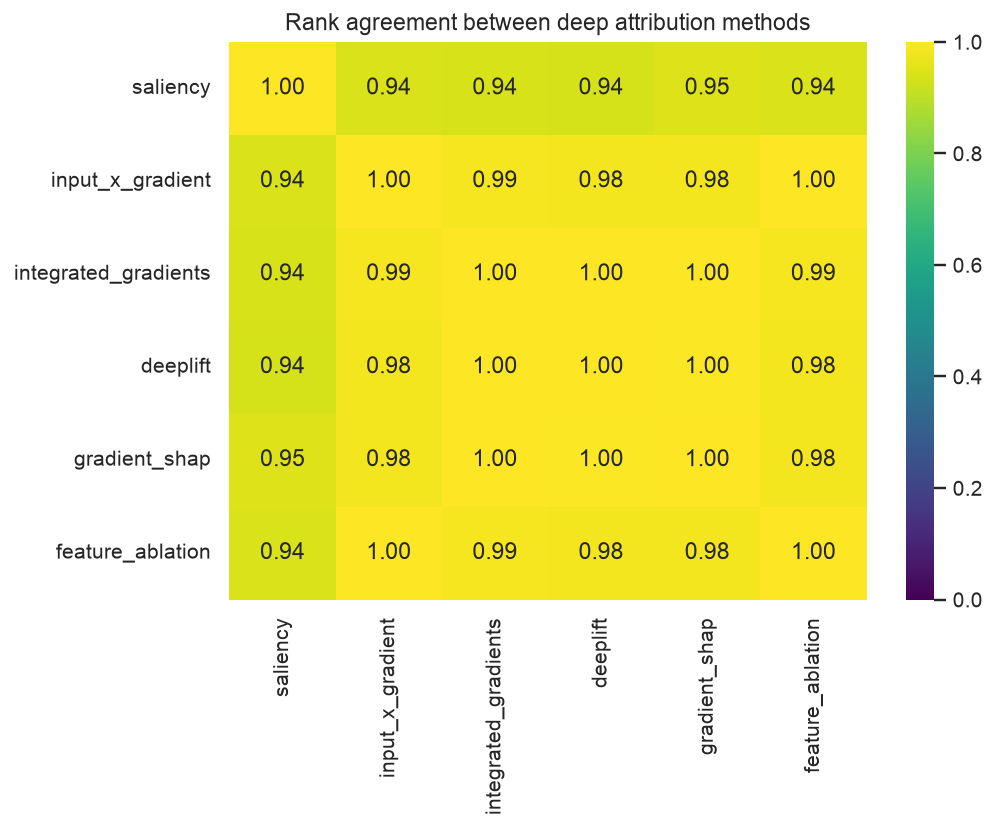

Values plotted in this chart, from the file beside it:
, saliency, input_x_gradient, integrated_gradients, deeplift, gradient_shap, feature_ablation
saliency, 1.0, 0.9421, 0.9411, 0.9365, 0.9478, 0.9437
input_x_gradient, 0.9421, 1.0, 0.9851, 0.9834, 0.9826, 0.9993
integrated_gradients, 0.9411, 0.9851, 1.0, 0.9983, 0.9963, 0.9852
deeplift, 0.9365, 0.9834, 0.9983, 1.0, 0.9955, 0.9836
gradient_shap, 0.9478, 0.9826, 0.9963, 0.9955, 1.0, 0.9829
feature_ablation, 0.9437, 0.9993, 0.9852, 0.9836, 0.9829, 1.0
